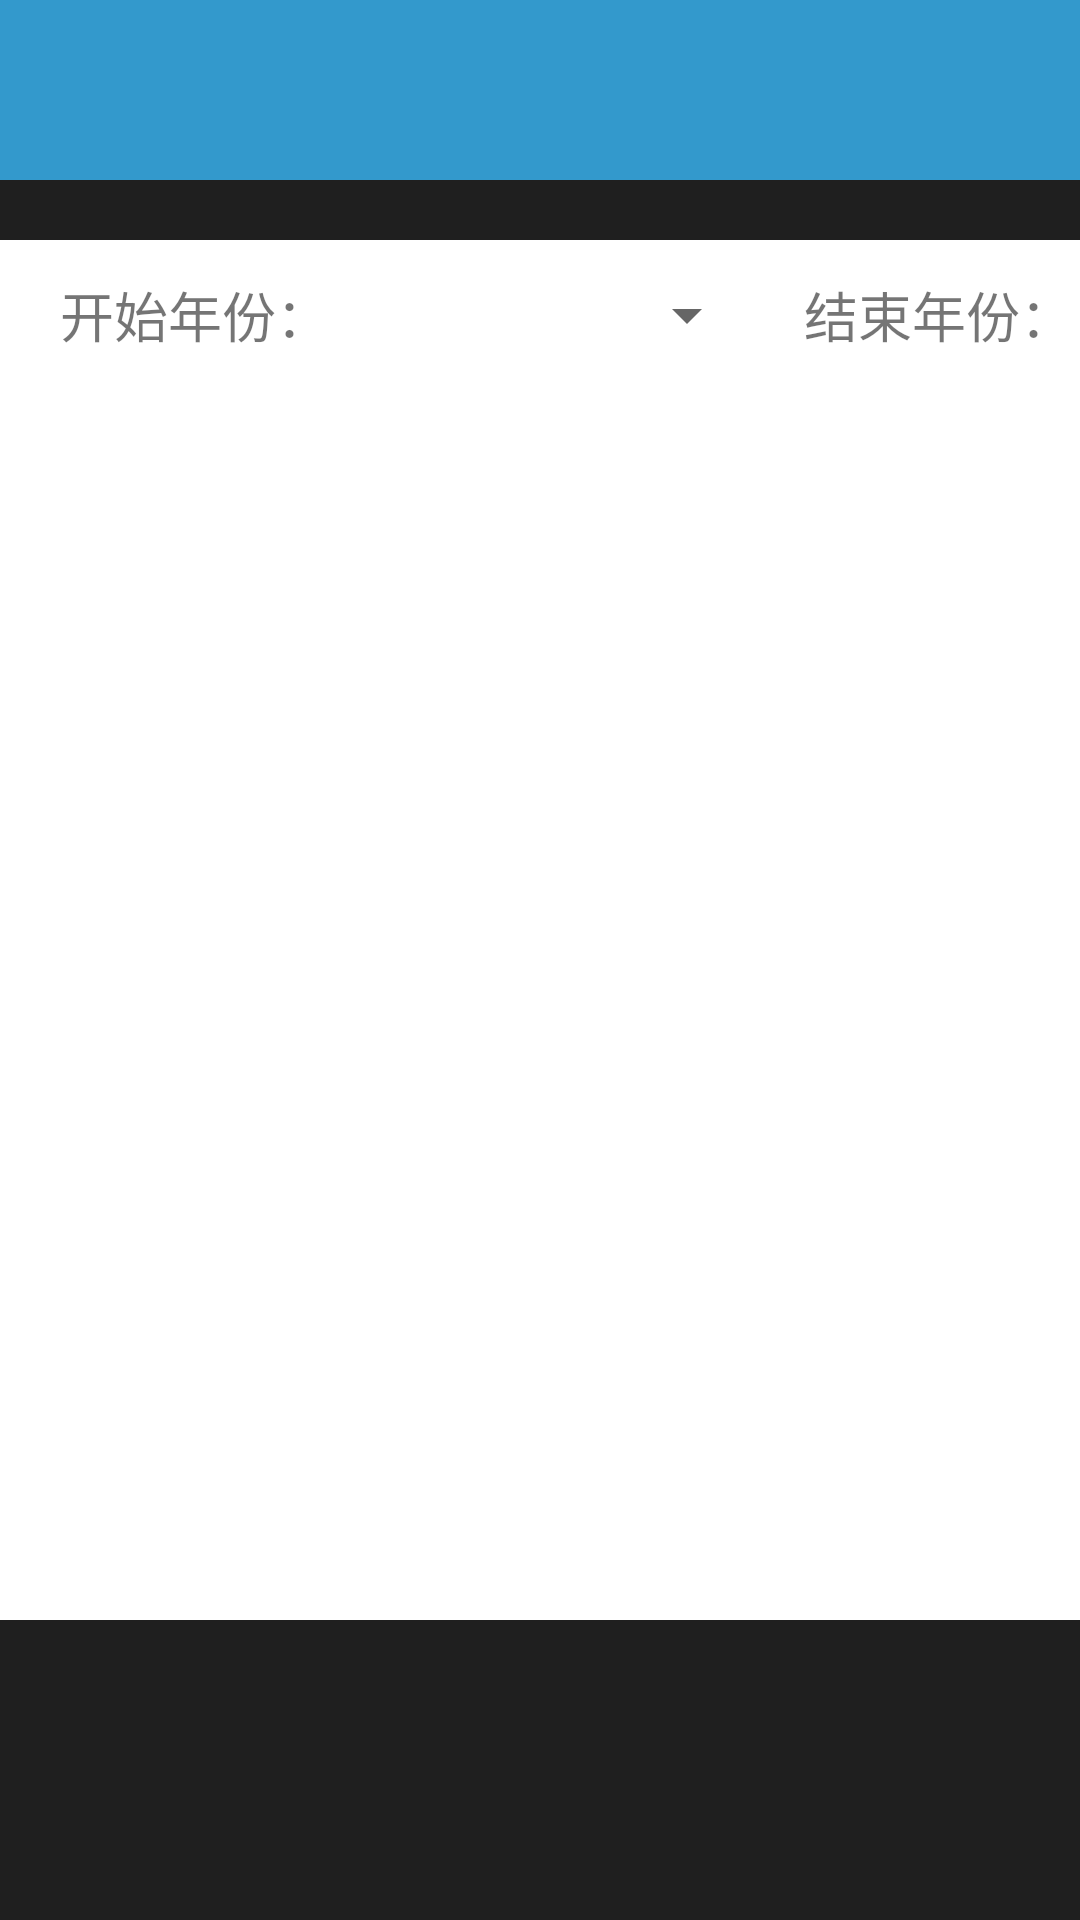

The Android layout XML behind this screen, and the referenced resources:
<!-- AndroidManifest.xml: activity theme Transparent -->
<!-- res/layout/activity_area_production.xml -->
<?xml version="1.0" encoding="utf-8"?>
<RelativeLayout xmlns:android="http://schemas.android.com/apk/res/android"
    xmlns:tools="http://schemas.android.com/tools"
    android:layout_width="match_parent"
    android:layout_height="match_parent"
    android:id="@+id/largerela"
    tools:context="com.yt.wia.application.AreaProductionActivity">

    <include android:id="@+id/title_bar"
        layout="@layout/title_bar"/>

    <RelativeLayout android:id="@+id/smallrela"
        android:layout_width="wrap_content"
        android:layout_height="wrap_content"
        android:layout_centerInParent="true"
        android:layout_below="@id/title_bar"
        android:layout_marginTop="20dp"
        android:background="@color/white">

        <RelativeLayout
            android:id="@+id/area_relative"
            android:layout_width="620dp"
            android:layout_height="50dp">

            <TextView
                android:id="@+id/area_tv1"
                android:layout_width="wrap_content"
                android:layout_height="wrap_content"
                android:layout_centerVertical="true"
                android:layout_marginLeft="20dp"
                android:text="开始年份："
                android:textSize="18dp" />

            <Spinner
                android:id="@+id/area_sp1"
                android:layout_width="140dp"
                android:layout_height="30dp"
                android:layout_centerVertical="true"
                android:layout_marginLeft="3dp"
                android:layout_toRightOf="@+id/area_tv1"
                android:entries="@array/years"></Spinner>

            <TextView
                android:id="@+id/area_tv2"
                android:layout_width="wrap_content"
                android:layout_height="wrap_content"
                android:layout_centerVertical="true"
                android:layout_marginLeft="15dp"
                android:layout_toRightOf="@+id/area_sp1"
                android:text="结束年份："
                android:textSize="18dp" />

            <Spinner
                android:id="@+id/area_sp2"
                android:layout_width="140dp"
                android:layout_height="30dp"
                android:layout_centerVertical="true"
                android:layout_marginLeft="3dp"
                android:layout_toRightOf="@+id/area_tv2"
                android:entries="@array/years"></Spinner>

            <ImageView
                android:id="@+id/area_query"
                android:layout_width="wrap_content"
                android:layout_height="wrap_content"
                android:layout_centerVertical="true"
                android:layout_marginLeft="3dp"
                android:layout_toRightOf="@+id/area_sp2"
                android:src="@mipmap/query" />

            <ImageView android:id="@+id/close"
                android:layout_width="wrap_content"
                android:layout_height="wrap_content"
                android:layout_alignParentRight="true"
                android:src="@mipmap/close"/>
        </RelativeLayout>

        <ListView
            android:id="@+id/linlv"
            android:layout_width="500dp"
            android:layout_height="400dp"
            android:layout_centerHorizontal="true"
            android:layout_below="@+id/area_relative"
            android:layout_marginBottom="10dp"/>
    </RelativeLayout>
</RelativeLayout>
<!-- res/layout/title_bar.xml (included above) -->
<?xml version="1.0" encoding="utf-8"?>
<RelativeLayout xmlns:android="http://schemas.android.com/apk/res/android"
    android:layout_width="fill_parent"
    android:layout_height="60dp"
    android:background="@color/themecolor" >

    <ImageView
        android:id="@+id/image_left"
        android:layout_width="wrap_content"
        android:layout_height="wrap_content"
        android:layout_centerVertical="true"/>

    <TextView
        android:id="@+id/text_center"
        android:layout_width="wrap_content"
        android:layout_height="wrap_content"
        android:layout_centerInParent="true"
        android:textColor="@color/white"
        android:textSize="18sp" />

    <ImageView
        android:id="@+id/image_right"
        android:layout_width="wrap_content"
        android:layout_height="wrap_content"
        android:layout_alignParentRight="true"
        android:layout_centerVertical="true"
        android:layout_marginRight="10dp" />

    <TextView
        android:id="@+id/text_right"
        android:layout_width="wrap_content"
        android:layout_height="wrap_content"
        android:layout_alignParentRight="true"
        android:layout_marginRight="10dp"
        android:layout_centerInParent="true"
        android:textColor="@color/white"
        android:textSize="16sp" />

</RelativeLayout>
<!-- resources referenced by this layout -->
<resources>
  <string-array name="years">
          <item />
          <item>2000</item>
          <item>2001</item>
          <item>2002</item>
          <item>2003</item>
          <item>2004</item>
          <item>2005</item>
          <item>2006</item>
          <item>2007</item>
          <item>2008</item>
          <item>2009</item>
          <item>2010</item>
          <item>2011</item>
          <item>2012</item>
          <item>2013</item>
          <item>2014</item>
          <item>2015</item>
          <item>2016</item>
          <item>2017</item>
          <item>2018</item>
          <item>2019</item>
          <item>2020</item>
          <item>2021</item>
  
      </string-array>
  <color name="themecolor">#3399CC</color>
  <color name="white">#fff</color>
  <!-- mipmap query: png bitmap (mipmap-hdpi, 132360 bytes) -->
  <style name="Transparent" parent="AppTheme">
          <item name="android:windowBackground">@color/bantransparent</item>
          <item name="android:windowIsTranslucent">true</item>
          <item name="android:windowAnimationStyle">@android:style/Animation.Translucent</item>
      </style>
  <style name="AppTheme" parent="Theme.AppCompat.Light.NoActionBar">
          <item name="colorPrimary">@color/colorPrimary</item>
          <item name="colorPrimaryDark">@color/colorPrimaryDark</item>
          <item name="colorAccent">@color/colorAccent</item>
      </style>
  <color name="bantransparent">#e0000000</color>
  <color name="colorPrimary">#3399CC</color>
  <color name="colorPrimaryDark">#333333</color>
  <color name="colorAccent">#3399CC</color>
</resources>
